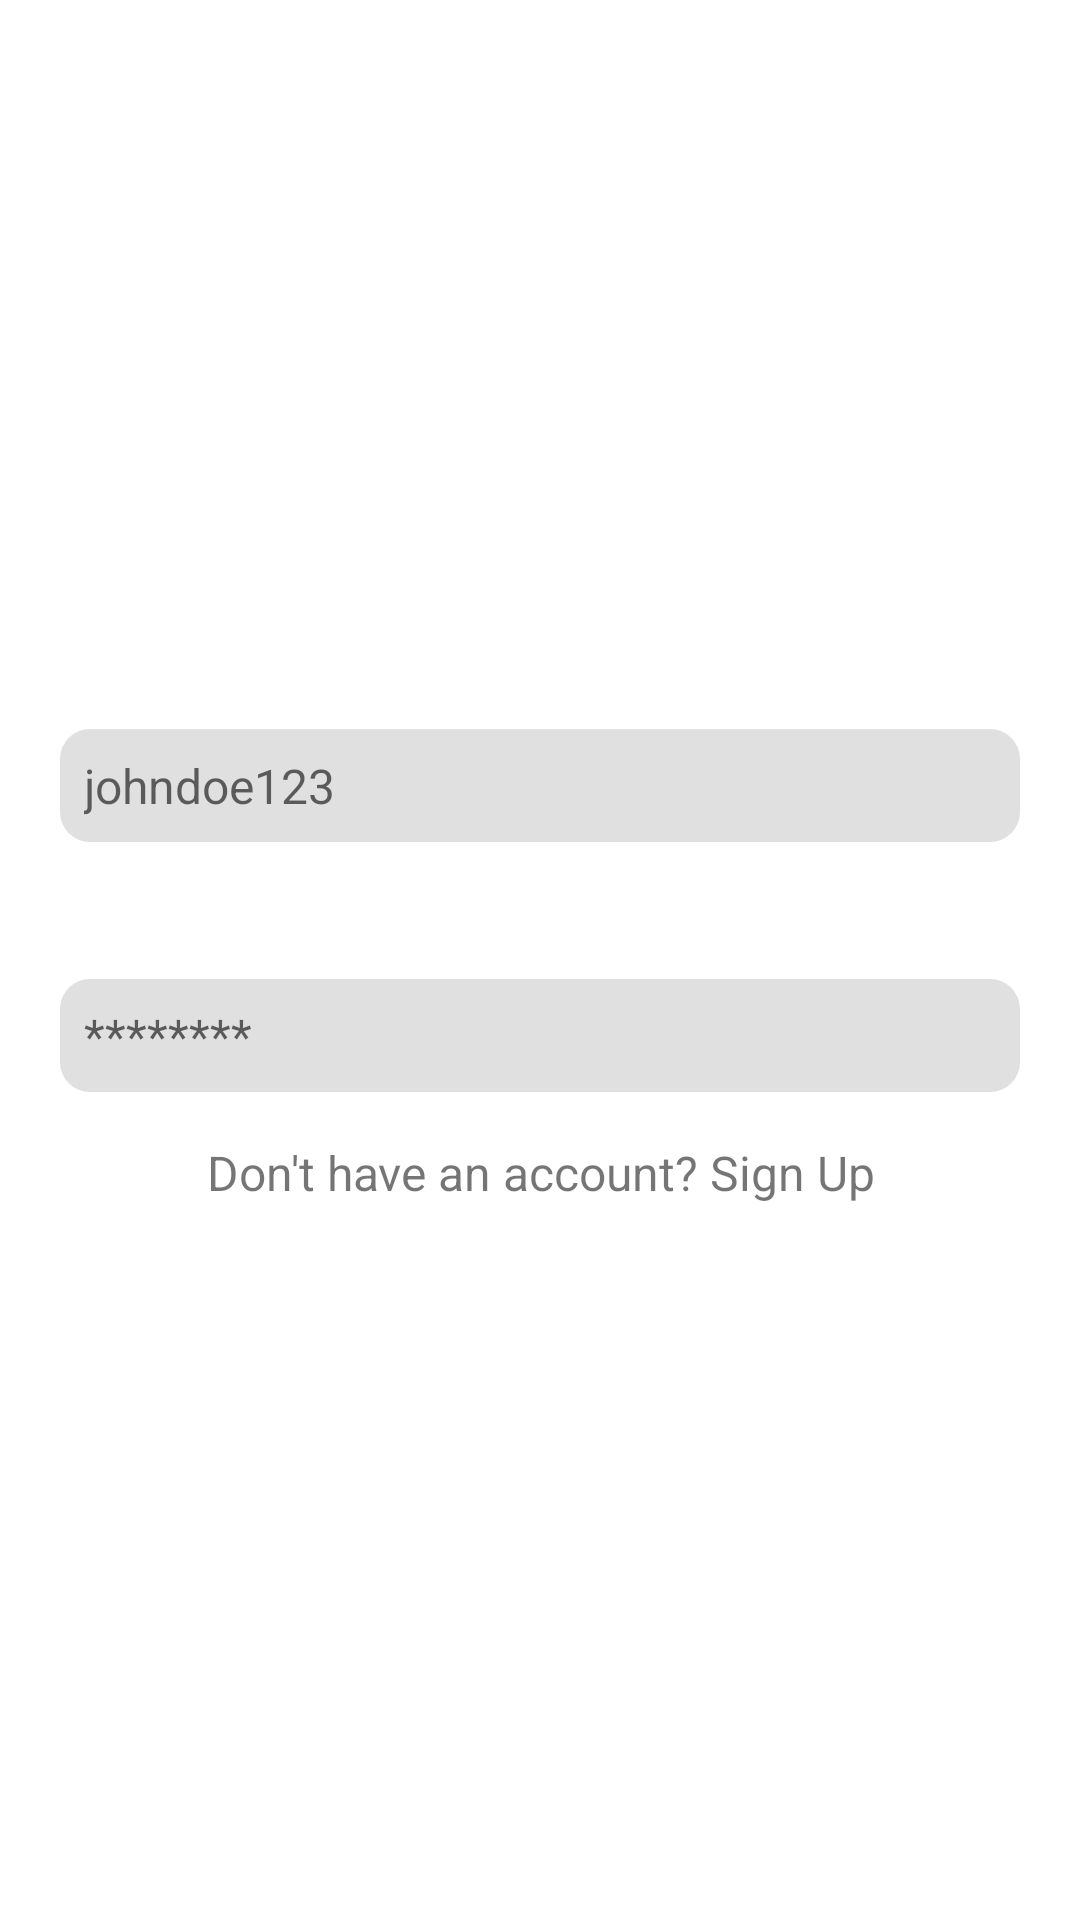

Android layout source for this screen:
<!-- AndroidManifest.xml: application theme Theme.CapstoneProjectV10 -->
<!-- res/layout/activity_login.xml -->
<?xml version="1.0" encoding="utf-8"?>
<LinearLayout xmlns:android="http://schemas.android.com/apk/res/android"
    xmlns:tools="http://schemas.android.com/tools"
    android:id="@+id/login"
    android:layout_width="match_parent"
    android:layout_height="match_parent"
    android:orientation="vertical"
    android:background="@drawable/gradient_background"
    android:paddingTop="80dp"
    android:paddingLeft="20dp"
    android:paddingRight="20dp"
    tools:context=".ui.authentication.LoginActivity">

    <TextView
        android:id="@+id/tv_login"
        android:layout_width="wrap_content"
        android:layout_height="wrap_content"
        android:text="Login"
        android:textSize="40sp"
        android:textStyle="bold"
        android:textColor="@color/white"
        android:layout_gravity="center_horizontal" />

    <LinearLayout
        android:layout_width="match_parent"
        android:layout_height="wrap_content"
        android:orientation="vertical"
        android:layout_gravity="center_horizontal"
        android:paddingTop="80dp"
        android:paddingBottom="16dp">

        <TextView
            android:layout_width="match_parent"
            android:layout_height="wrap_content"
            android:text="Username"
            android:textSize="16sp"
            android:textStyle="bold"
            android:textColor="@color/white"
            android:paddingBottom="8dp" />

        <EditText
            android:id="@+id/et_username"
            android:layout_width="match_parent"
            android:layout_height="wrap_content"
            android:textSize="16sp"
            android:hint="johndoe123"
            android:padding="8dp"
            android:background="@drawable/text_input" />

        <TextView
            android:layout_width="match_parent"
            android:layout_height="wrap_content"
            android:text="Password"
            android:textSize="16sp"
            android:textStyle="bold"
            android:paddingTop="16dp"
            android:textColor="@color/white"
            android:paddingBottom="8dp" />

        <EditText
            android:id="@+id/et_password"
            android:layout_width="match_parent"
            android:layout_height="wrap_content"
            android:textSize="16sp"
            android:inputType="textPassword"
            android:hint="********"
            android:padding="8dp"
            android:background="@drawable/text_input" />

        <TextView
            android:id="@+id/tv_sign_up_link"
            android:layout_width="match_parent"
            android:layout_height="wrap_content"
            android:text="Don't have an account? Sign Up"
            android:textSize="16sp"
            android:textAlignment="center"
            android:paddingTop="16dp"
            android:textColor="@color/blue"
            android:paddingBottom="8dp"
            android:clickable="true" />

    </LinearLayout>

    <Button
        android:id="@+id/btn_login"
        android:layout_width="wrap_content"
        android:layout_height="wrap_content"
        android:text="Login"
        android:textSize="16sp"
        android:textAllCaps="false"
        android:layout_gravity="center_horizontal"
        android:background="@drawable/button_blue"
        android:textColor="@color/white" />

</LinearLayout>
<!-- resources referenced by this layout -->
<resources>
  <color name="white">#FFFFFFFF</color>
  <!-- drawable button_blue (drawable) -->
  <?xml version="1.0" encoding="utf-8"?>
  <selector xmlns:tools="http://schemas.android.com/tools" xmlns:android="http://schemas.android.com/apk/res/android">
      
      <item>
          <shape android:shape="rectangle">
              <solid android:color="@color/blue"/>
              <corners android:radius="12dp"/>
          </shape>
      </item>
  </selector>
  <!-- drawable text_input (drawable) -->
  <?xml version="1.0" encoding="utf-8"?>
  <shape xmlns:android="http://schemas.android.com/apk/res/android"
      android:shape="rectangle">
  
      <corners android:radius="10dp" />
  
      <solid android:color="#E0E0E0" />
  
      <padding
          android:left="8dp"
          android:right="8dp"
          android:top="8dp"
          android:bottom="8dp" />
  
      <stroke
          android:width="0dp"
          android:color="#B0BEC5" />
  </shape>
  <style name="Theme.CapstoneProjectV10" parent="Theme.MaterialComponents.DayNight.DarkActionBar">
          
          <item name="colorPrimary">@color/purple_500</item>
          <item name="colorPrimaryVariant">@color/purple_700</item>
          <item name="colorOnPrimary">@color/white</item>
          
          <item name="colorSecondary">@color/teal_200</item>
          <item name="colorSecondaryVariant">@color/teal_700</item>
          <item name="colorOnSecondary">@color/black</item>
          
          <item name="android:statusBarColor">?attr/colorPrimaryVariant</item>
          
      </style>
  <color name="purple_500">#009F4D</color>
  <color name="purple_700">#009F4D</color>
  <color name="teal_200">#FF03DAC5</color>
  <color name="teal_700">#FF018786</color>
  <color name="black">#FF000000</color>
</resources>
